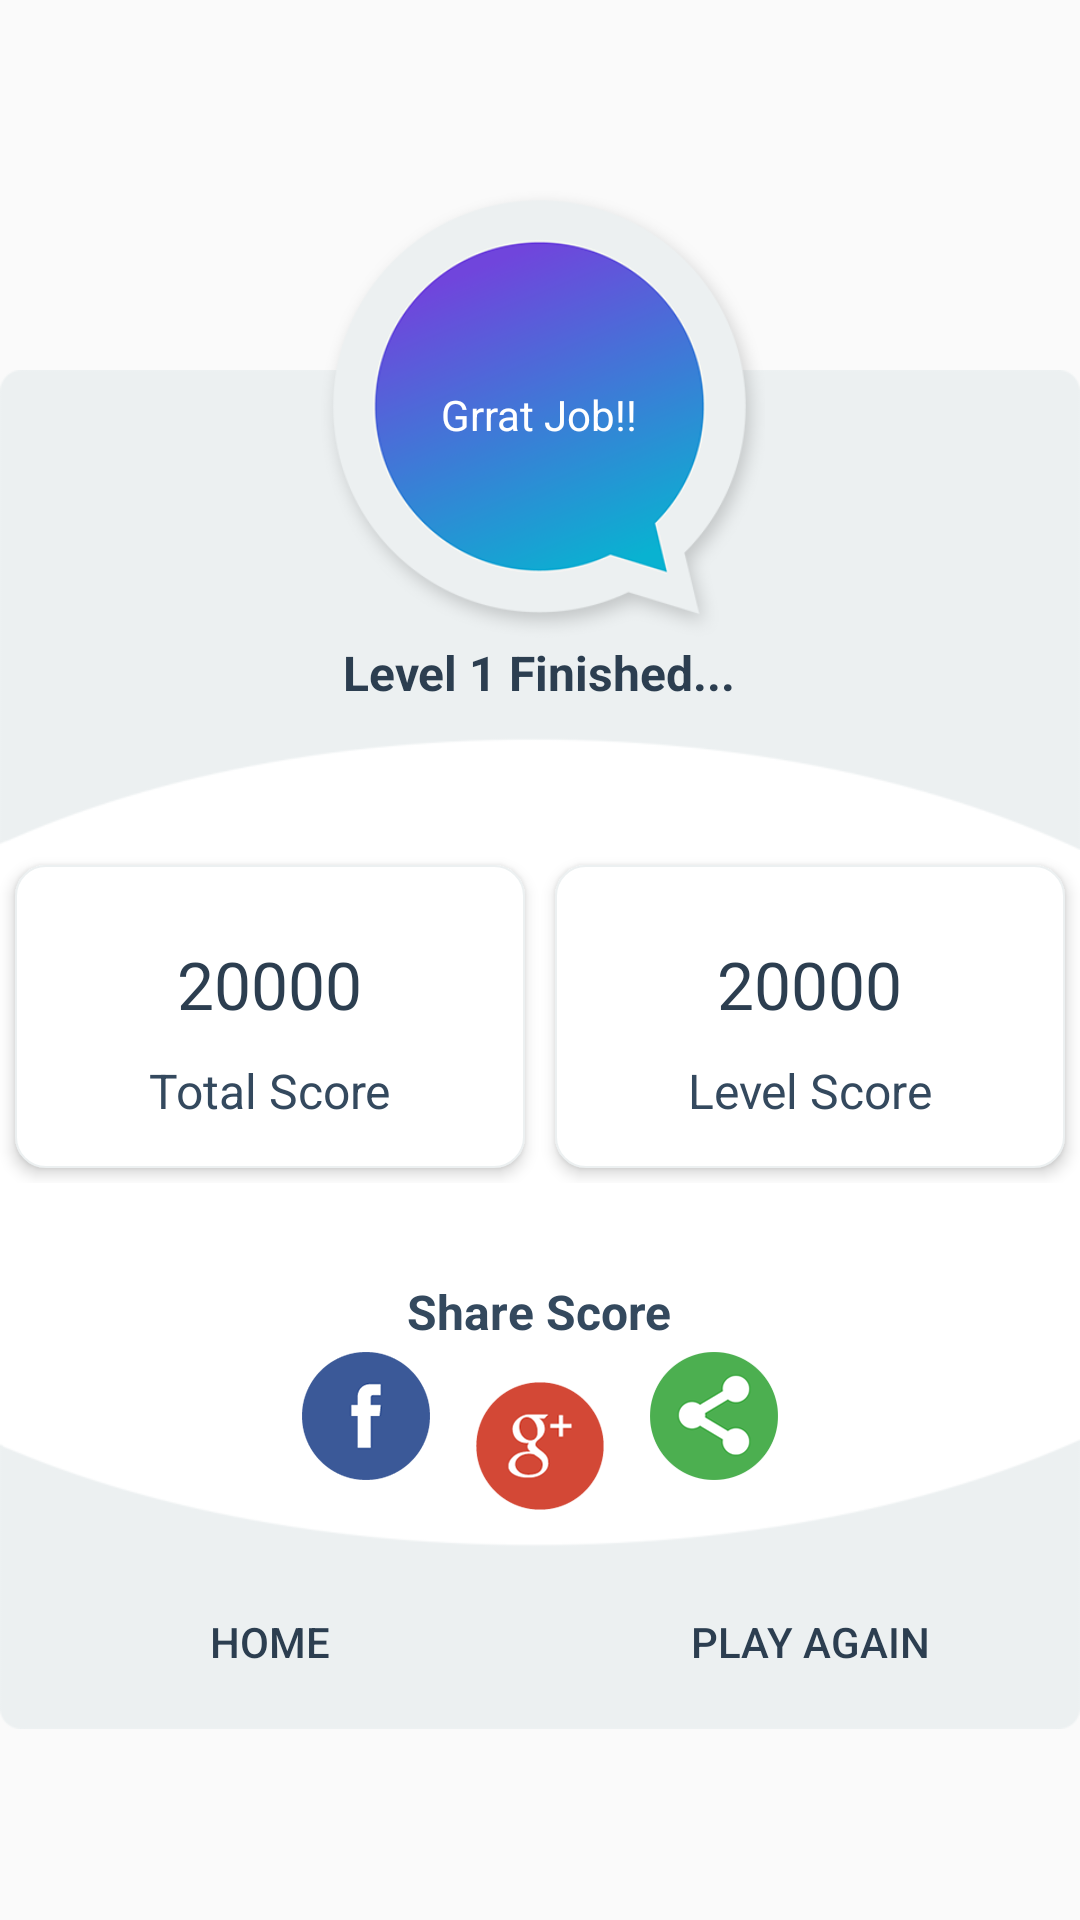

Write the Android layout XML for this screen, with the resource values it uses.
<!-- AndroidManifest.xml: application theme AppTheme -->
<!-- res/layout/dialoug_game_over.xml -->
<?xml version="1.0" encoding="utf-8"?>
<LinearLayout xmlns:android="http://schemas.android.com/apk/res/android"
    android:layout_width="match_parent"
    android:layout_height="match_parent"
    xmlns:app="http://schemas.android.com/apk/res-auto"
    android:layout_gravity="center"
    android:gravity="center"
    android:background="@android:color/transparent"
    android:orientation="vertical">


    <FrameLayout
        android:layout_width="wrap_content"
        android:layout_height="wrap_content"
        android:layout_centerInParent="true">
        <RelativeLayout
            android:layout_width="wrap_content"
            android:paddingBottom="@dimen/minus_50dp"
            android:layout_marginTop="@dimen/sixty_dimen"
            android:background="@drawable/top_corner"
            android:layout_height="wrap_content">

    <RelativeLayout
        android:layout_width="wrap_content"
        android:layout_height="@dimen/margin_160dp"
        android:id="@+id/relTop"
        android:paddingLeft="@dimen/five_dimen"
        android:paddingBottom="@dimen/minus_50dp"
        android:background="@drawable/score_top2">

        <TextView
            android:id="@+id/txtLevelHeading"
            android:layout_width="wrap_content"
            android:layout_height="wrap_content"
            android:text="Level 1 Finished..."
            android:gravity="center"
            android:textColor="@color/textPrimary"
            android:textSize="@dimen/sixteen_text_size"
            android:layout_centerHorizontal="true"
            android:layout_marginTop="@dimen/ninty_dimen"
            android:textStyle="bold" />

    </RelativeLayout>


    <LinearLayout
        android:layout_width="match_parent"
        android:weightSum="1"
        android:layout_marginBottom="@dimen/ten_dimen"
        android:id="@+id/linearScore"
        android:layout_below="@+id/relTop"
        android:layout_height="wrap_content">

        <LinearLayout
            android:layout_width="0dp"
            android:layout_weight="0.5"
            android:orientation="vertical"
            android:layout_gravity="center"
            android:gravity="center"
            android:layout_margin="@dimen/five_dimen"
            android:background="@drawable/card"
            android:elevation="3dp"
            android:layout_height="wrap_content">
            <TextView
                android:layout_width="wrap_content"
                android:layout_height="wrap_content"
                android:text="20000"
                android:padding="@dimen/five_dimen"
                android:id="@+id/txtLevelScore"
                android:textSize="@dimen/twenty_two_text_size"
                android:layout_marginTop="@dimen/ten_dimen"
                android:textColor="@color/textPrimary"
                />
            <TextView
                android:layout_width="wrap_content"
                android:layout_height="wrap_content"
                android:text="@string/total_score"
                android:id="@+id/lblLevelTotalScore"
                android:padding="@dimen/five_dimen"
                android:textSize="@dimen/sixteen_text_size"
                android:textColor="@color/textSecondory"
                />

        </LinearLayout>

        <LinearLayout
            android:layout_width="0dp"
            android:layout_weight="0.5"
            android:orientation="vertical"
            android:layout_gravity="center"
            android:gravity="center"
            android:layout_margin="@dimen/five_dimen"
            android:background="@drawable/card"
            android:elevation="3dp"
            android:layout_height="wrap_content">
            <TextView
                android:layout_width="wrap_content"
                android:layout_height="wrap_content"
                android:text="20000"
                android:padding="@dimen/five_dimen"
                android:id="@+id/txtLevelTotalScore"
                android:textSize="@dimen/twenty_two_text_size"
                android:layout_marginTop="@dimen/ten_dimen"
                android:textColor="@color/textPrimary"
                />
            <TextView
                android:layout_width="wrap_content"
                android:layout_height="wrap_content"
                android:padding="@dimen/five_dimen"
                android:text="@string/level_score"
                android:id="@+id/lblLevelScore"
                android:textSize="@dimen/sixteen_text_size"
                android:textColor="@color/textSecondory"
                />
        </LinearLayout>
    </LinearLayout>


    <RelativeLayout
        android:layout_width="match_parent"
        android:layout_height="@dimen/margin_100dp"
        android:layout_marginTop="@dimen/minus_50dp"
        android:layout_below="@+id/linearLayout2"
        android:background="@drawable/score_bottom2">
    <LinearLayout
        android:id="@+id/linearLayout1"
        android:layout_width="match_parent"
        android:layout_height="wrap_content"
        android:layout_alignParentLeft="true"
        android:orientation="horizontal"
        android:layout_alignParentBottom="true"
        android:layout_marginBottom="@dimen/five_dimen"
        android:layout_marginTop="@dimen/five_dimen"
        android:weightSum="1" >

        <Button
            android:id="@+id/btnHome"
            android:background="@null"
            android:textColor="@color/textPrimary"
            android:layout_width="0dp"
            android:layout_height="wrap_content"
            android:layout_weight="0.5"
            android:text="@string/home" />

        <Button
            android:id="@+id/btnPlayAgain"
            android:layout_width="0dp"
            android:background="@null"
            android:textColor="@color/textPrimary"
            android:layout_height="wrap_content"
            android:layout_weight="0.5"
            android:text="@string/play_again" />
    </LinearLayout>
    </RelativeLayout>

     <TextView
        android:id="@+id/txtShareScore"
        android:layout_width="wrap_content"
        android:layout_height="wrap_content"
        android:layout_centerHorizontal="true"
        android:layout_marginTop="22dp"
        android:text="Share Score"
         android:textSize="@dimen/sixteen_text_size"
         android:layout_below="@+id/linearScore"
        android:textColor="@color/textSecondory"
        android:textStyle="bold" />

    <LinearLayout
        android:id="@+id/linearLayout2"
        android:layout_width="wrap_content"
        android:layout_height="wrap_content"
        android:layout_below="@+id/txtShareScore"
        android:layout_marginBottom="@dimen/twenty_margin"
        android:layout_centerHorizontal="true"
        android:orientation="horizontal" >

        <ImageButton
            android:id="@+id/btnFacebook"
            android:layout_width="wrap_content"
            android:layout_height="wrap_content"
            android:text="fb"
            android:background="@drawable/ic_fb"
            />

        <ImageButton
            android:id="@+id/btnGooglePlus"
            android:layout_width="wrap_content"
            android:text="gp"
            android:layout_marginTop="@dimen/ten_dimen"
            android:layout_marginLeft="@dimen/ten_dimen"
            android:background="@drawable/ic_gplus"
            android:layout_height="wrap_content" />

        <ImageButton
            android:id="@+id/btnShare"
            android:text="share"
            android:layout_marginLeft="@dimen/ten_dimen"
            android:background="@drawable/ic_share"
            android:layout_width="wrap_content"
            android:layout_height="wrap_content"
            />
    </LinearLayout>
        </RelativeLayout>
        <RelativeLayout
            android:layout_width="@dimen/margin_150dp"
            android:layout_height="@dimen/margin_150dp"
            android:background="@drawable/score_status"
            android:layout_gravity="center_horizontal"
            android:gravity="center">

            <TextView
                android:layout_width="wrap_content"
                android:layout_height="wrap_content"
                android:textColor="@color/White"
                android:text="Grrat Job!!"
                android:gravity="center"
                android:id="@+id/txtStatus"
                android:layout_centerInParent="true"/>
        </RelativeLayout>
    </FrameLayout>
</LinearLayout>
<!-- resources referenced by this layout -->
<resources>
  <color name="White">#FFFFFF</color>
  <color name="textPrimary">#2c3e50</color>
  <color name="textSecondory">#34495e</color>
  <dimen name="five_dimen">5dp</dimen>
  <dimen name="margin_100dp">100dp</dimen>
  <dimen name="margin_150dp">150dp</dimen>
  <dimen name="margin_160dp">160dp</dimen>
  <dimen name="minus_50dp">-50dp</dimen>
  <dimen name="ninty_dimen">90dp</dimen>
  <dimen name="sixteen_text_size">16sp</dimen>
  <dimen name="sixty_dimen">60dp</dimen>
  <dimen name="ten_dimen">10dp</dimen>
  <dimen name="twenty_margin">20dp</dimen>
  <dimen name="twenty_two_text_size">22sp</dimen>
  <!-- drawable card (drawable) -->
  <?xml version="1.0" encoding="utf-8"?>
  <shape xmlns:android="http://schemas.android.com/apk/res/android">
      <gradient
          android:endColor="@color/White"
          android:centerColor="@color/White"
          android:startColor="@color/White"
          android:angle="270" />
      <corners
          android:radius="@dimen/ten_dimen" />
      <padding
          android:left="@dimen/ten_dimen"
          android:top="@dimen/ten_dimen"
          android:right="@dimen/ten_dimen"
          android:bottom="@dimen/ten_dimen" />
      <stroke android:color="@color/bg_color"
          android:width="@dimen/list_divider_hight">
      </stroke>
  </shape>
  <!-- drawable ic_fb: png bitmap (drawable-hdpi, 4348 bytes) -->
  <!-- drawable ic_gplus: png bitmap (drawable-hdpi, 5785 bytes) -->
  <!-- drawable ic_share: png bitmap (drawable-hdpi, 5538 bytes) -->
  <!-- drawable score_bottom2: png bitmap (drawable, 6382 bytes) -->
  <!-- drawable score_status: png bitmap (drawable, 40623 bytes) -->
  <!-- drawable score_top2: png bitmap (drawable, 6762 bytes) -->
  <!-- drawable top_corner (drawable) -->
  <?xml version="1.0" encoding="utf-8"?>
  <shape xmlns:android="http://schemas.android.com/apk/res/android">
      <solid android:color="#FFFFFF"/>
      <corners
          android:radius="10dip" />
      <padding android:left="0dip"
          android:top="0dip"
          android:right="0dip"
          android:bottom="0dip" />
  </shape>
  <string name="home">Home</string>
  <string name="level_score">Level Score</string>
  <string name="play_again">Play Again</string>
  <string name="total_score">Total Score</string>
  <style name="AppTheme" parent="Theme.AppCompat.Light.DarkActionBar">
          
          <item name="colorPrimary">@color/app_theme_color</item>
          <item name="colorPrimaryDark">@color/app_background_color_1</item>
          <item name="colorAccent">@color/orange</item>
      </style>
  <color name="bg_color">#ecf0f1 </color>
  <dimen name="list_divider_hight">0.5dp</dimen>
  <color name="app_theme_color">#7045dc</color>
  <color name="app_background_color_1">#5134bf</color>
  <color name="orange">#09b2d1</color>
</resources>
